The GitHub repository leclercsimon74/Infection_Prediction_CPV contains a labelled image folder "data" with 3 categories: check not infected, check out, checked infected. Examples follow, each with its label.

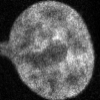
Label: check not infected

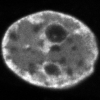
Label: checked infected

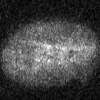
Label: check out

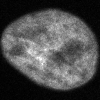
Label: check not infected

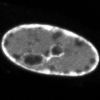
Label: checked infected

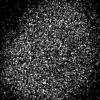
Label: check out
